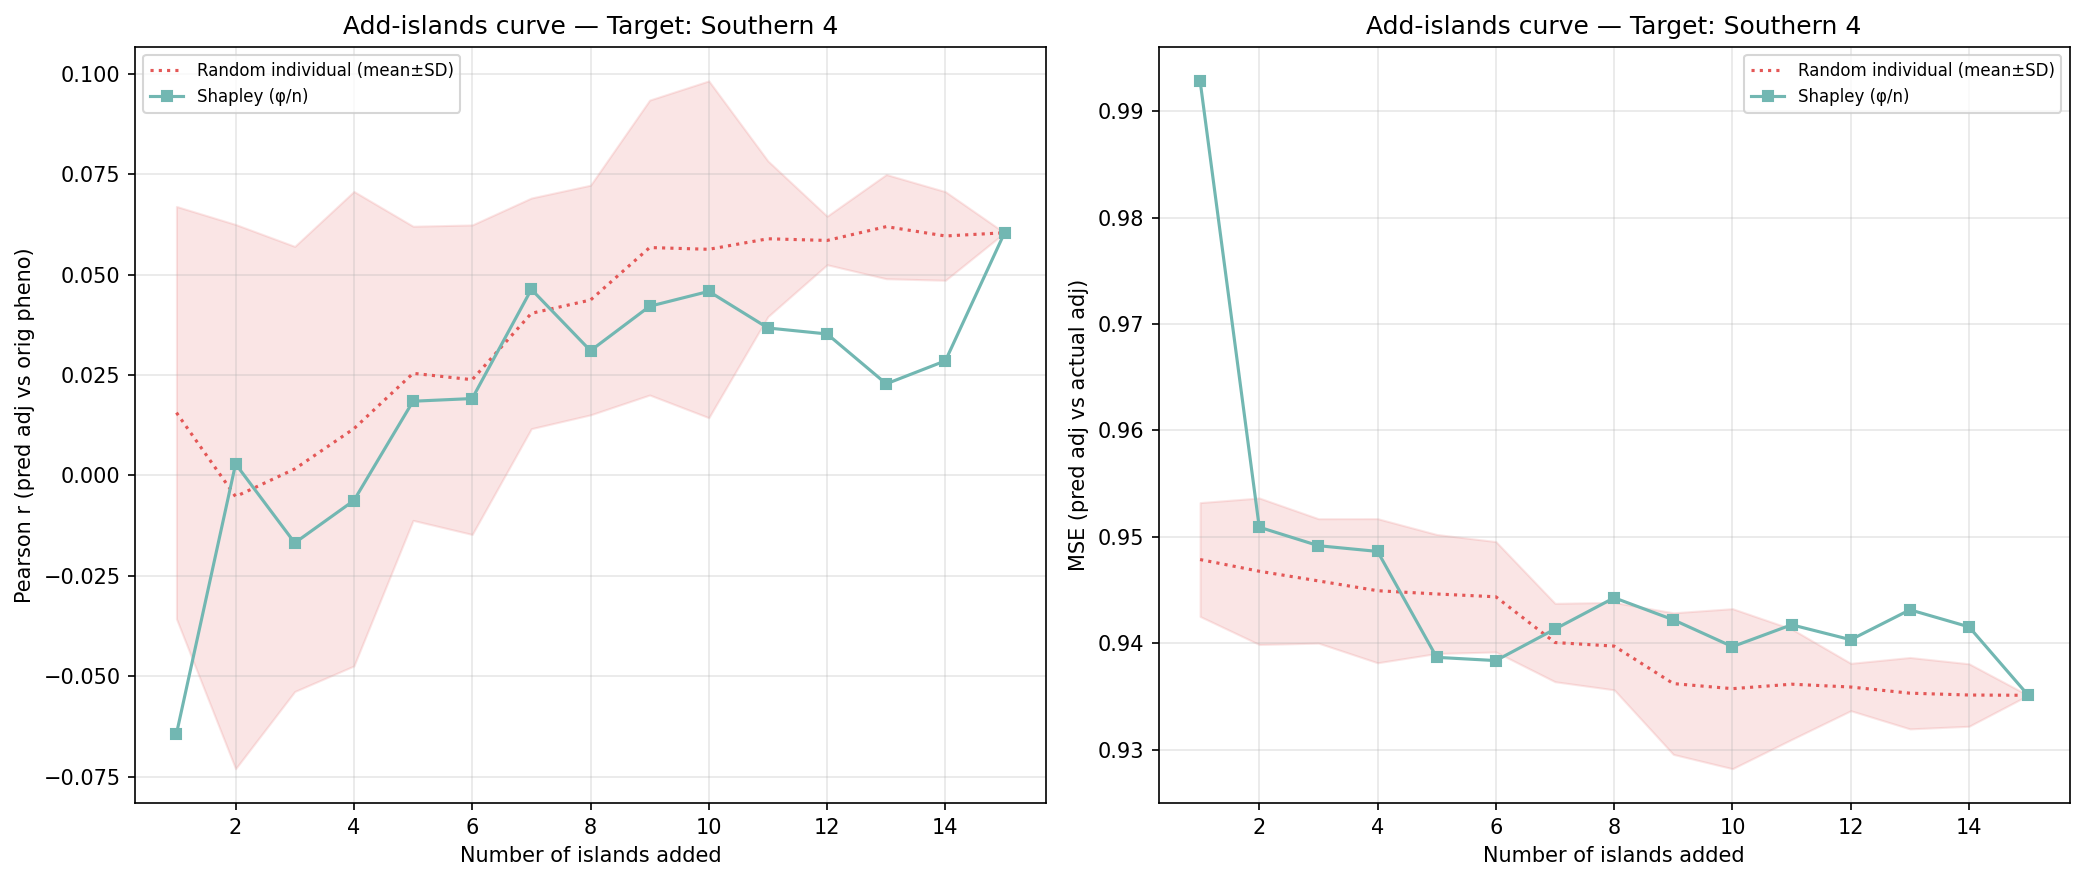

Values plotted in this chart, from the file beside it:
n_islands, n_individuals, corr_eval, mse_adj, method, order_seed, target_island
1, 119, -0.06434, 0.9929, shapley_mean, -1, 14
2, 516, 0.002858, 0.9509, shapley_mean, -1, 14
3, 608, -0.01681, 0.9492, shapley_mean, -1, 14
4, 774, -0.006259, 0.9486, shapley_mean, -1, 14
5, 1358, 0.01846, 0.9387, shapley_mean, -1, 14
6, 1516, 0.01913, 0.9384, shapley_mean, -1, 14
7, 2099, 0.04631, 0.9413, shapley_mean, -1, 14
8, 2657, 0.03103, 0.9443, shapley_mean, -1, 14
9, 2916, 0.0421, 0.9422, shapley_mean, -1, 14
10, 3110, 0.04581, 0.9397, shapley_mean, -1, 14
11, 4188, 0.03669, 0.9417, shapley_mean, -1, 14
12, 4480, 0.03521, 0.9403, shapley_mean, -1, 14
13, 4653, 0.02279, 0.9431, shapley_mean, -1, 14
14, 5009, 0.02852, 0.9415, shapley_mean, -1, 14
15, 5211, 0.0604, 0.9351, shapley_mean, -1, 14
1, 119, 0.09723, 0.9536, random_individual, 0, 14
2, 516, -0.05445, 0.9554, random_individual, 0, 14
3, 608, -0.05411, 0.9524, random_individual, 0, 14
4, 774, -0.06613, 0.9543, random_individual, 0, 14
5, 1358, -0.003216, 0.9437, random_individual, 0, 14
6, 1516, -0.01337, 0.9468, random_individual, 0, 14
7, 2099, 0.002164, 0.9443, random_individual, 0, 14
8, 2657, 0.01075, 0.9447, random_individual, 0, 14
9, 2916, 0.05608, 0.9345, random_individual, 0, 14
10, 3110, 0.05366, 0.9346, random_individual, 0, 14
11, 4188, 0.06994, 0.9341, random_individual, 0, 14
12, 4480, 0.06629, 0.9343, random_individual, 0, 14
13, 4653, 0.07813, 0.9315, random_individual, 0, 14
14, 5009, 0.0782, 0.9306, random_individual, 0, 14
15, 5211, 0.0604, 0.9351, random_individual, 0, 14
1, 119, 0.03511, 0.9427, random_individual, 1, 14
2, 516, 0.08351, 0.9392, random_individual, 1, 14
3, 608, 0.07485, 0.9385, random_individual, 1, 14
4, 774, 0.06719, 0.94, random_individual, 1, 14
5, 1358, 0.02449, 0.9491, random_individual, 1, 14
6, 1516, 0.02711, 0.946, random_individual, 1, 14
7, 2099, 0.05233, 0.9406, random_individual, 1, 14
8, 2657, 0.06297, 0.9377, random_individual, 1, 14
9, 2916, 0.07016, 0.9363, random_individual, 1, 14
10, 3110, 0.09057, 0.931, random_individual, 1, 14
11, 4188, 0.07774, 0.933, random_individual, 1, 14
12, 4480, 0.05906, 0.9374, random_individual, 1, 14
13, 4653, 0.0556, 0.9381, random_individual, 1, 14
14, 5009, 0.05658, 0.9372, random_individual, 1, 14
15, 5211, 0.0604, 0.9351, random_individual, 1, 14
1, 119, -0.02071, 0.946, random_individual, 2, 14
2, 516, -0.08302, 0.9525, random_individual, 2, 14
3, 608, -0.0516, 0.9513, random_individual, 2, 14
4, 774, -0.03462, 0.95, random_individual, 2, 14
5, 1358, -0.01104, 0.951, random_individual, 2, 14
6, 1516, -0.0152, 0.9509, random_individual, 2, 14
7, 2099, 0.02585, 0.9425, random_individual, 2, 14
8, 2657, 0.01409, 0.9435, random_individual, 2, 14
9, 2916, -0.005206, 0.9475, random_individual, 2, 14
10, 3110, -0.01222, 0.9488, random_individual, 2, 14
11, 4188, 0.05282, 0.9368, random_individual, 2, 14
12, 4480, 0.05979, 0.9355, random_individual, 2, 14
13, 4653, 0.07181, 0.9332, random_individual, 2, 14
14, 5009, 0.05091, 0.9377, random_individual, 2, 14
15, 5211, 0.0604, 0.9351, random_individual, 2, 14
... 30 more rows
